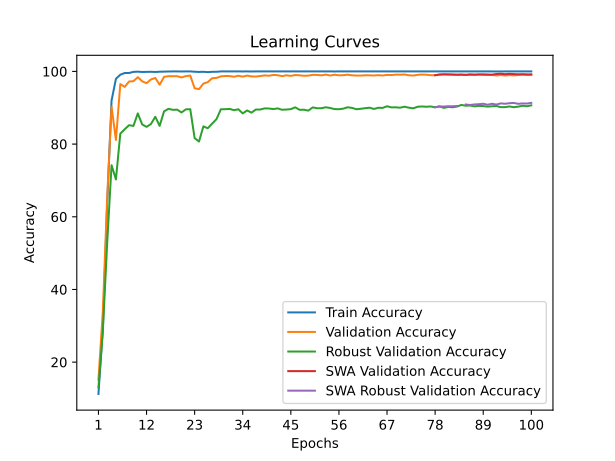

The table this chart was drawn from, first rows:
time; train_accuracy; train_loss; valid_accuracy; valid_loss; valid_accuracy_robust; valid_accuracy_swa; valid_accuracy_robust_swa
37,8653; 11,2350; 3,5467; 15,1544; 3,2149; 13,0345; 15,1544; 13,0345
66,3199; 28,8889; 2,7503; 33,9034; 2,5626; 28,4655; 33,9034; 28,4655
108,6949; 63,6824; 1,7277; 65,2415; 1,1844; 52,7931; 65,2415; 52,7931
143,9425; 91,9857; 1,0144; 90,2613; 0,3643; 74,1897; 90,2613; 74,1897
186,0470; 97,9730; 0,8302; 81,1481; 0,7539; 70,2759; 81,1481; 70,2759
230,6054; 99,0991; 0,7722; 96,5162; 0,2037; 82,8793; 96,5162; 82,8793
256,4293; 99,5608; 0,7404; 95,7403; 0,1974; 84,0862; 95,7403; 84,0862
282,0852; 99,5758; 0,7323; 97,2288; 0,1501; 85,2069; 97,2288; 85,2069
307,0086; 99,8724; 0,7162; 97,3080; 0,1512; 85,0000; 97,3080; 85,0000
336,8300; 99,9362; 0,7102; 98,4086; 0,1264; 88,4483; 98,4086; 88,4483
361,8842; 99,8461; 0,7134; 97,2842; 0,1385; 85,4138; 97,2842; 85,4138
387,8063; 99,8761; 0,7116; 96,7617; 0,1620; 84,7414; 96,7617; 84,7414
413,7163; 99,9024; 0,7101; 97,7910; 0,1280; 85,5172; 97,7910; 85,5172
440,6467; 99,8461; 0,7117; 98,1948; 0,1263; 87,5172; 98,1948; 87,5172
476,5729; 99,9212; 0,7077; 96,3341; 0,1623; 85,0172; 96,3341; 85,0172
512,3689; 99,9437; 0,7068; 98,5036; 0,0971; 89,0000; 98,5036; 89,0000
543,7752; 99,9887; 0,7031; 98,6857; 0,0903; 89,7069; 98,6857; 89,7069
570,5937; 100,0000; 0,7024; 98,6936; 0,0831; 89,4310; 98,6936; 89,4310
595,7691; 100,0000; 0,7024; 98,6857; 0,0941; 89,4828; 98,6857; 89,4828
621,5305; 99,9925; 0,7025; 98,3452; 0,1112; 88,7069; 98,3452; 88,7069
656,3625; 100,0000; 0,7017; 98,7094; 0,0912; 89,5690; 98,7094; 89,5690
681,5813; 100,0000; 0,7024; 98,8599; 0,0816; 89,6034; 98,8599; 89,6034
706,8250; 99,9174; 0,7059; 95,3603; 0,2572; 81,6379; 95,3603; 81,6379
732,5413; 99,8574; 0,7111; 95,1306; 0,2461; 80,7069; 95,1306; 80,7069
774,3802; 99,8986; 0,7083; 96,6429; 0,1761; 84,8793; 96,6429; 84,8793
810,6100; 99,8086; 0,7113; 97,0388; 0,1697; 84,3621; 97,0388; 84,3621
845,9096; 99,8911; 0,7072; 98,1235; 0,1031; 85,6379; 98,1235; 85,6379
872,9773; 99,8986; 0,7069; 98,2106; 0,1071; 86,8793; 98,2106; 86,8793
907,6942; 100,0000; 0,7021; 98,6461; 0,0877; 89,5862; 98,6461; 89,5862
933,9326; 100,0000; 0,7011; 98,7411; 0,0760; 89,6034; 98,7411; 89,6034
960,0836; 100,0000; 0,7008; 98,7253; 0,0864; 89,6897; 98,7253; 89,6897
985,8562; 100,0000; 0,7006; 98,5352; 0,0883; 89,3276; 98,5352; 89,3276
1013,4541; 100,0000; 0,7005; 98,8124; 0,0890; 89,5862; 98,8124; 89,5862
1039,7181; 99,9962; 0,7005; 98,5669; 0,1019; 88,4483; 98,5669; 88,4483
1066,0487; 100,0000; 0,7007; 98,8519; 0,0904; 89,2586; 98,8519; 89,2586
1108,1095; 99,9925; 0,7009; 98,6302; 0,1016; 88,6552; 98,6302; 88,6552
1152,3188; 100,0000; 0,7005; 98,5907; 0,0871; 89,5172; 98,5907; 89,5172
1189,2238; 100,0000; 0,7004; 98,7332; 0,0946; 89,5172; 98,7332; 89,5172
1218,9284; 100,0000; 0,7003; 98,8994; 0,0837; 89,8276; 98,8994; 89,8276
1244,9353; 100,0000; 0,7002; 98,8203; 0,1000; 89,7931; 98,8203; 89,7931
1278,9449; 100,0000; 0,7005; 99,0340; 0,0803; 89,6379; 99,0340; 89,6379
1305,8713; 100,0000; 0,7007; 98,9549; 0,0849; 89,8276; 98,9549; 89,8276
1332,3541; 100,0000; 0,7002; 98,7094; 0,0910; 89,4483; 98,7094; 89,4483
1358,7526; 100,0000; 0,7002; 98,9311; 0,0965; 89,5172; 98,9311; 89,5172
1389,6785; 100,0000; 0,7002; 98,7728; 0,0892; 89,6207; 98,7728; 89,6207
1415,7741; 100,0000; 0,7004; 99,0103; 0,0820; 90,1207; 99,0103; 90,1207
1455,2396; 100,0000; 0,7004; 98,9311; 0,0901; 89,4310; 98,9311; 89,4310
1493,7900; 100,0000; 0,7000; 98,7965; 0,0890; 89,4655; 98,7965; 89,4655
1540,7458; 100,0000; 0,7000; 98,8519; 0,0888; 89,2069; 98,8519; 89,2069
1587,0944; 100,0000; 0,7003; 99,0578; 0,0757; 90,1034; 99,0578; 90,1034
1616,9733; 100,0000; 0,7002; 99,0261; 0,0811; 89,8621; 99,0261; 89,8621
1643,4271; 100,0000; 0,7009; 98,9311; 0,0881; 89,8793; 98,9311; 89,8793
1669,6421; 100,0000; 0,7003; 99,1211; 0,0830; 90,1379; 99,1211; 90,1379
1699,3809; 100,0000; 0,7001; 98,8836; 0,0870; 89,9310; 98,8836; 89,9310
1725,9923; 99,9962; 0,7002; 99,0895; 0,0827; 89,6379; 99,0895; 89,6379
1751,9205; 100,0000; 0,7000; 98,9311; 0,0926; 89,6034; 98,9311; 89,6034
1777,6329; 100,0000; 0,7000; 98,9628; 0,0835; 89,7586; 98,9628; 89,7586
1805,3963; 100,0000; 0,7001; 99,0895; 0,0733; 90,1379; 99,0895; 90,1379
1837,3657; 100,0000; 0,6999; 98,9311; 0,0839; 89,9655; 98,9311; 89,9655
1873,1950; 100,0000; 0,6998; 98,8599; 0,0940; 89,5862; 98,8599; 89,5862
... 40 more rows
